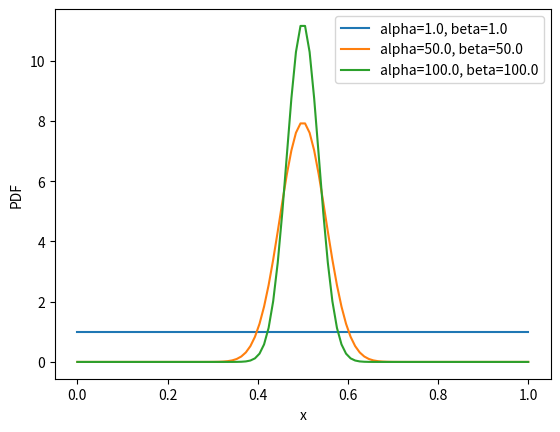

Write Python code to recreate this figure.
import numpy as np
import matplotlib.pyplot as plt
from scipy.stats import beta

# Define the alpha and beta values for the beta distribution
alpha_values = [1.0, 50.0, 100.0]
beta_values = [1.0, 50.0, 100.0]

# Generate x values for the plot
x = np.linspace(0, 1, 100)

# Plot the PDF for each combination of alpha and beta values
for alpha, beta_val in zip(alpha_values, beta_values):
    y = beta.pdf(x, alpha, beta_val)
    plt.plot(x, y, label=f'alpha={alpha}, beta={beta_val}')

# Add labels and a legend to the plot
plt.xlabel('x')
plt.ylabel('PDF')
plt.legend()

# Show the plot
plt.show()